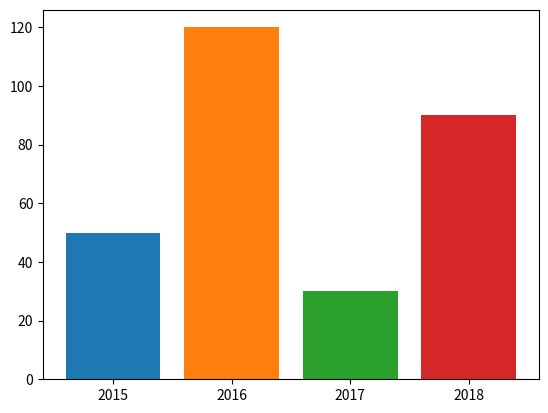

This figure's Python source:
import numpy as np
import matplotlib.pyplot as plt

A = [1, 2, 3]
B = [10, 20, 30]

# plt.bar(A, B)
# plt.show()

sales = {"2015": 50, "2016": 120, "2017": 30, "2018": 90}
# plt.bar(0, sales["2015"])
# plt.bar(1, sales["2016"])
# plt.bar(2, sales["2017"])
# plt.bar(3, sales["2018"])

# Iterating in a Dictionary
for i, key in enumerate(sales):
    # print(i, key)
    plt.bar(i, sales[key])

X = np.arange(len(sales))
print(X)

plt.xticks(X, sales.keys())

plt.show()
